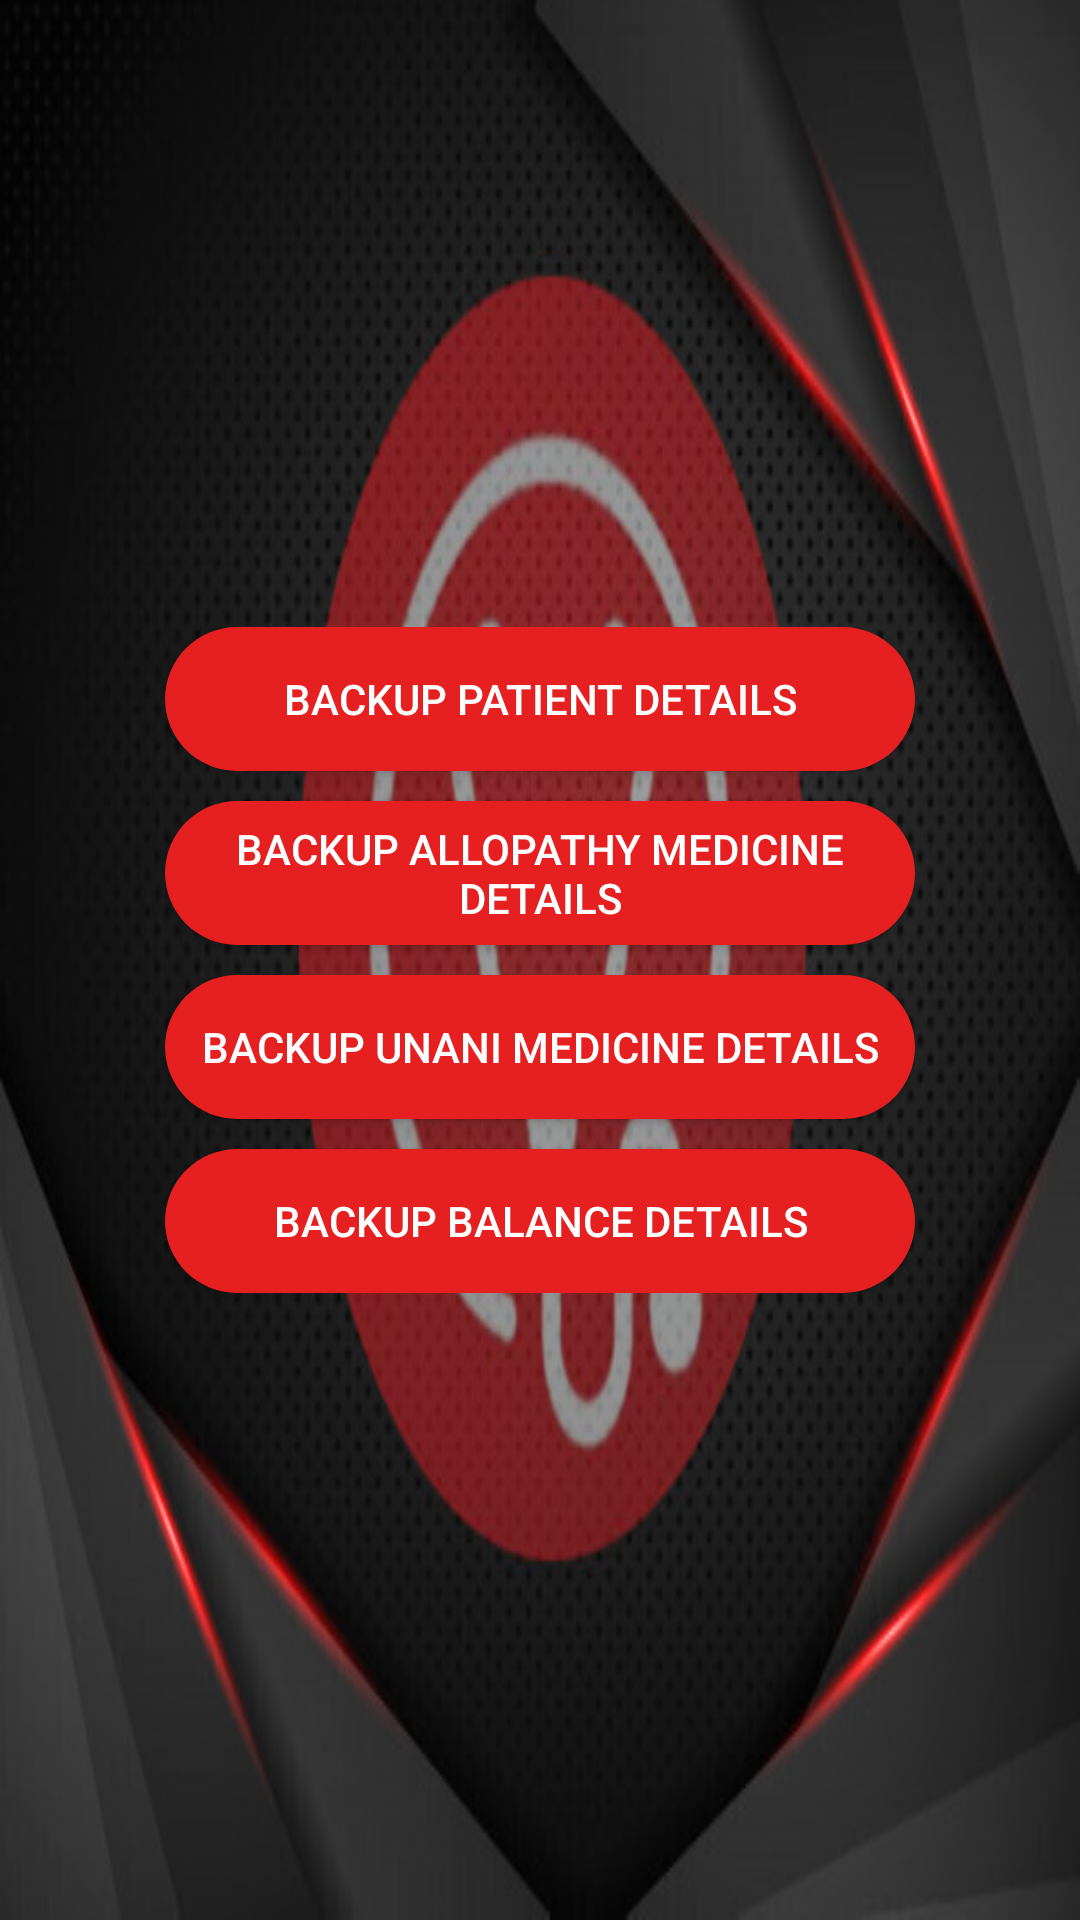

Layout XML and referenced resources for this Android screen:
<!-- AndroidManifest.xml: application theme AppTheme -->
<!-- res/layout/activity_backup.xml -->
<?xml version="1.0" encoding="utf-8"?>
<RelativeLayout xmlns:android="http://schemas.android.com/apk/res/android"
    xmlns:app="http://schemas.android.com/apk/res-auto"
    xmlns:tools="http://schemas.android.com/tools"
    android:layout_width="match_parent"
    android:layout_height="match_parent"
    tools:context=".activity_backup"
    android:background="@drawable/absedit">

    <ScrollView
        android:layout_width="match_parent"
        android:layout_height="match_parent"
        android:id="@+id/scrollView">

        <RelativeLayout
            android:layout_width="wrap_content"
            android:layout_height="wrap_content"
            android:layout_gravity="center">

            <Button
                android:layout_width="250dp"
                android:layout_height="wrap_content"
                android:layout_centerHorizontal="true"
                android:background="@drawable/btn_login"
                android:textColor="#fff"
                android:id="@+id/backuppatient"
                android:text="BACKUP PATIENT DETAILS"
                />
            <Button
                android:layout_width="250dp"
                android:layout_height="wrap_content"
                android:layout_below="@+id/backuppatient"
                android:layout_centerHorizontal="true"
                android:background="@drawable/btn_login"
                android:textColor="#fff"
                android:id="@+id/backupmedicine"
                android:layout_marginTop="10dp"
                android:text="BACKUP ALLOPATHY MEDICINE DETAILS"
                />

            <Button
                android:layout_width="250dp"
                android:layout_height="wrap_content"
                android:layout_below="@+id/backupunanimed"
                android:layout_centerHorizontal="true"
                android:background="@drawable/btn_login"
                android:textColor="#fff"
                android:id="@+id/backupbalance"
                android:layout_marginTop="10dp"
                android:text="BACKUP BALANCE DETAILS"
                />
            <Button
                android:layout_width="250dp"
                android:layout_height="wrap_content"
                android:layout_below="@+id/backupmedicine"
                android:layout_centerHorizontal="true"
                android:background="@drawable/btn_login"
                android:textColor="#fff"
                android:id="@+id/backupunanimed"
                android:layout_marginTop="10dp"
                android:text="BACKUP UNANI MEDICINE DETAILS"
                />




        </RelativeLayout>
    </ScrollView>



</RelativeLayout>
<!-- resources referenced by this layout -->
<resources>
  <!-- drawable absedit: jpg bitmap (drawable-v24, 55425 bytes) -->
  <!-- drawable btn_login (drawable) -->
  <?xml version="1.0" encoding="utf-8"?>
  <shape xmlns:android="http://schemas.android.com/apk/res/android">
      <solid android:color="#e62020"></solid>
      <corners android:radius="40dp"></corners>
  </shape>
  <style name="AppTheme" parent="Theme.AppCompat.Light">
          
          <item name="colorPrimary">#e62020</item>
          <item name="colorPrimaryDark">#e62020</item>
          <item name="colorAccent">#fff</item>
          <item name="android:windowAnimationStyle">@style/customAnim</item>
      </style>
  <style name="customAnim" parent="@android:style/Animation.Activity">
          <item name="android:activityOpenEnterAnimation">@anim/slide_in_right</item>
          <item name="android:activityOpenExitAnimation">@anim/slide_out_left</item>
          <item name="android:activityCloseEnterAnimation">@anim/slide_in_left</item>
          <item name="android:activityCloseExitAnimation">@anim/slide_out_right</item>
      </style>
</resources>
